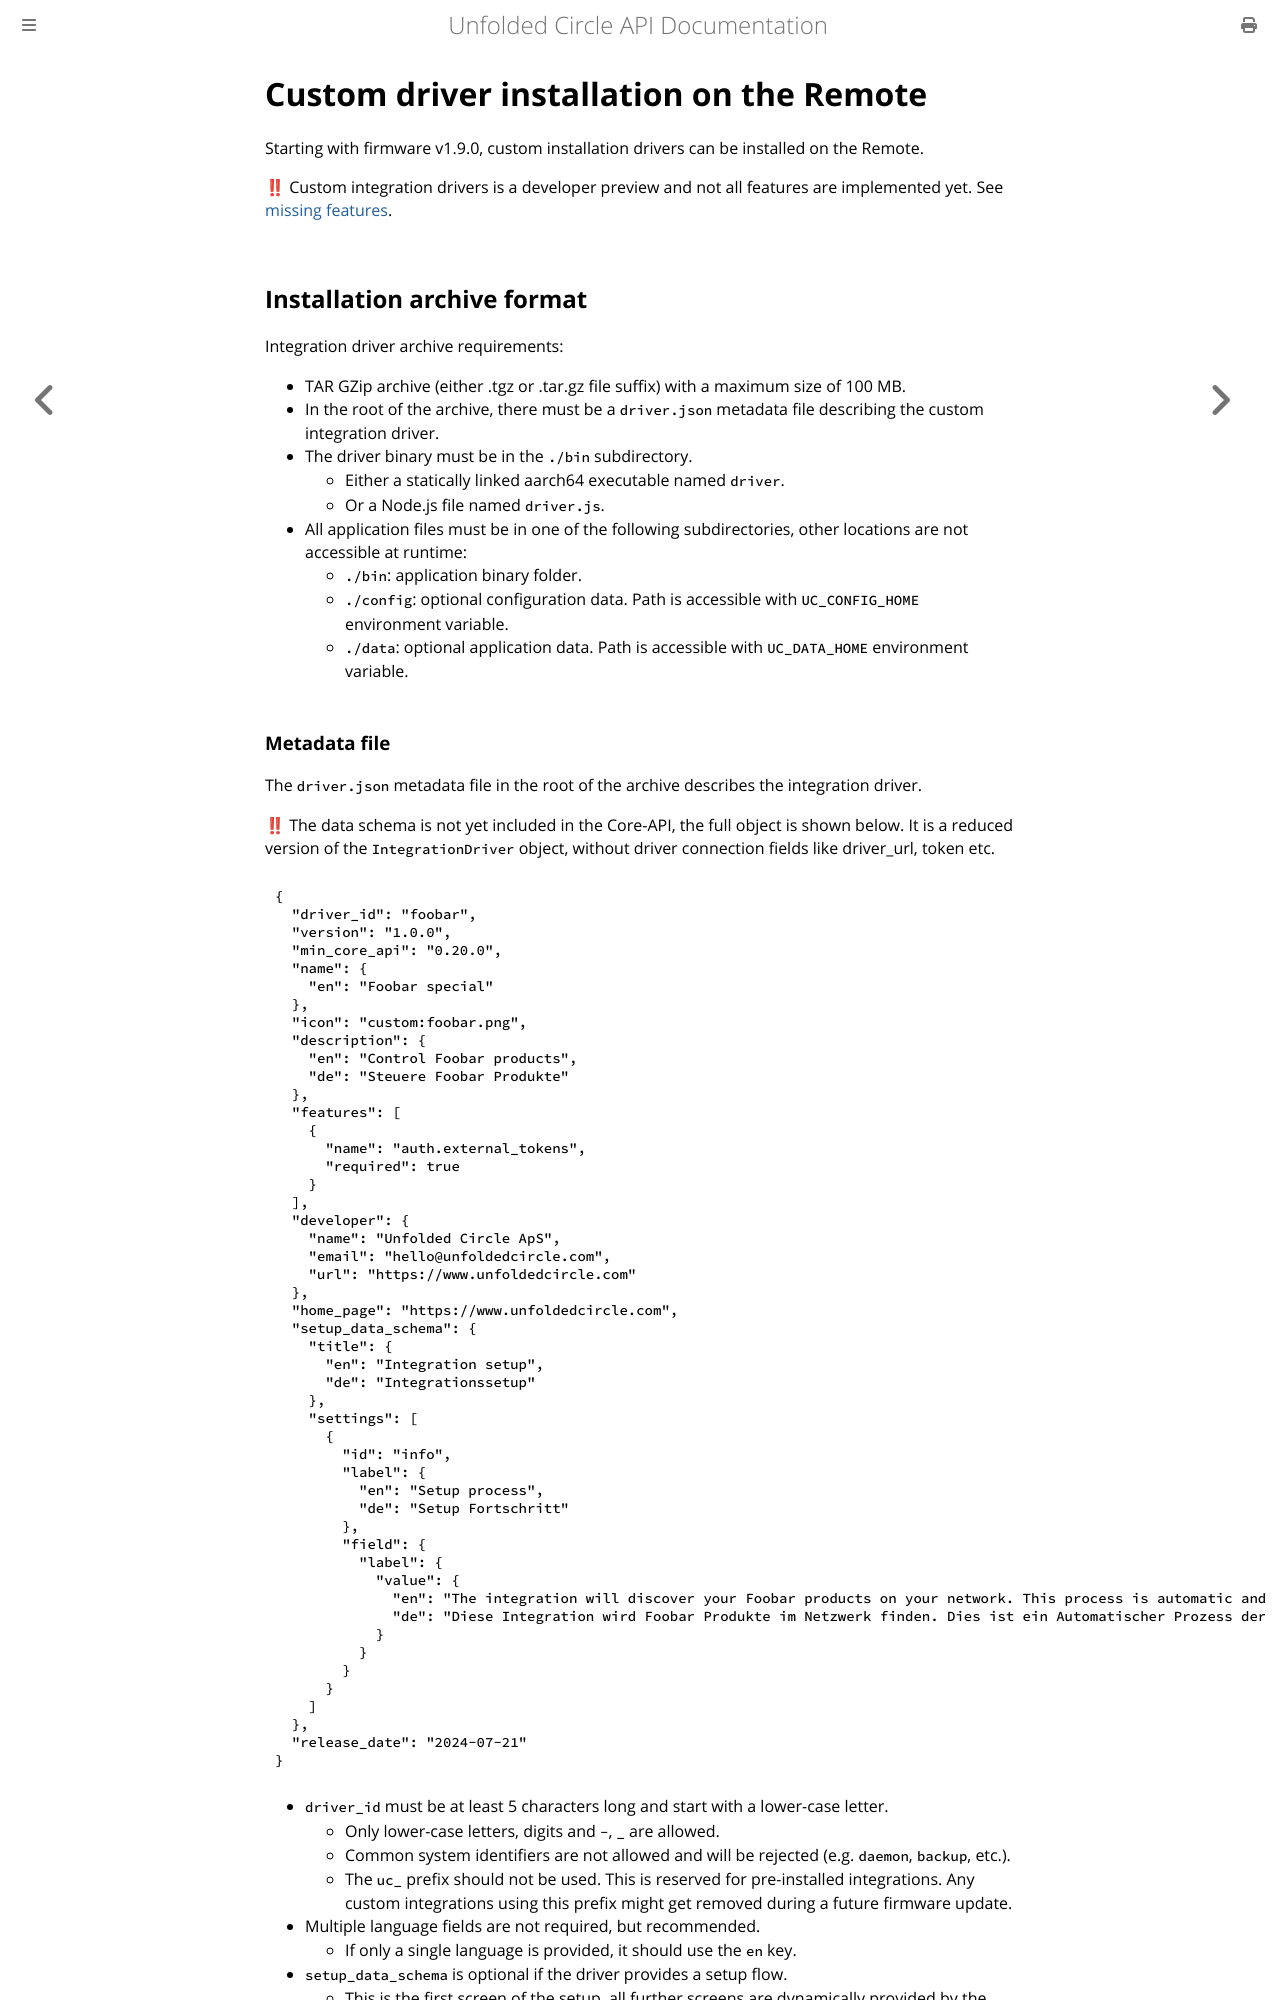

repository: unfoldedcircle/core-api · page: integration-driver/driver-installation.html · generator: mdbook

# Custom driver installation on the Remote

Starting with firmware v1.9.0, custom installation drivers can be installed on the Remote.

‼ Custom integration drivers is a developer preview and not all features are implemented yet. See [missing features](#missing-features).

## Installation archive format

Integration driver archive requirements:
- TAR GZip archive (either .tgz or .tar.gz file suffix) with a maximum size of 100 MB.
- In the root of the archive, there must be a `driver.json` metadata file describing the custom integration driver.  
- The driver binary must be in the `./bin` subdirectory.
  - Either a statically linked aarch64 executable named `driver`.
  - Or a Node.js file named `driver.js`.
- All application files must be in one of the following subdirectories, other locations are not accessible at runtime:
  - `./bin`: application binary folder.
  - `./config`: optional configuration data. Path is accessible with `UC_CONFIG_HOME` environment variable.
  - `./data`: optional application data. Path is accessible with `UC_DATA_HOME` environment variable.
